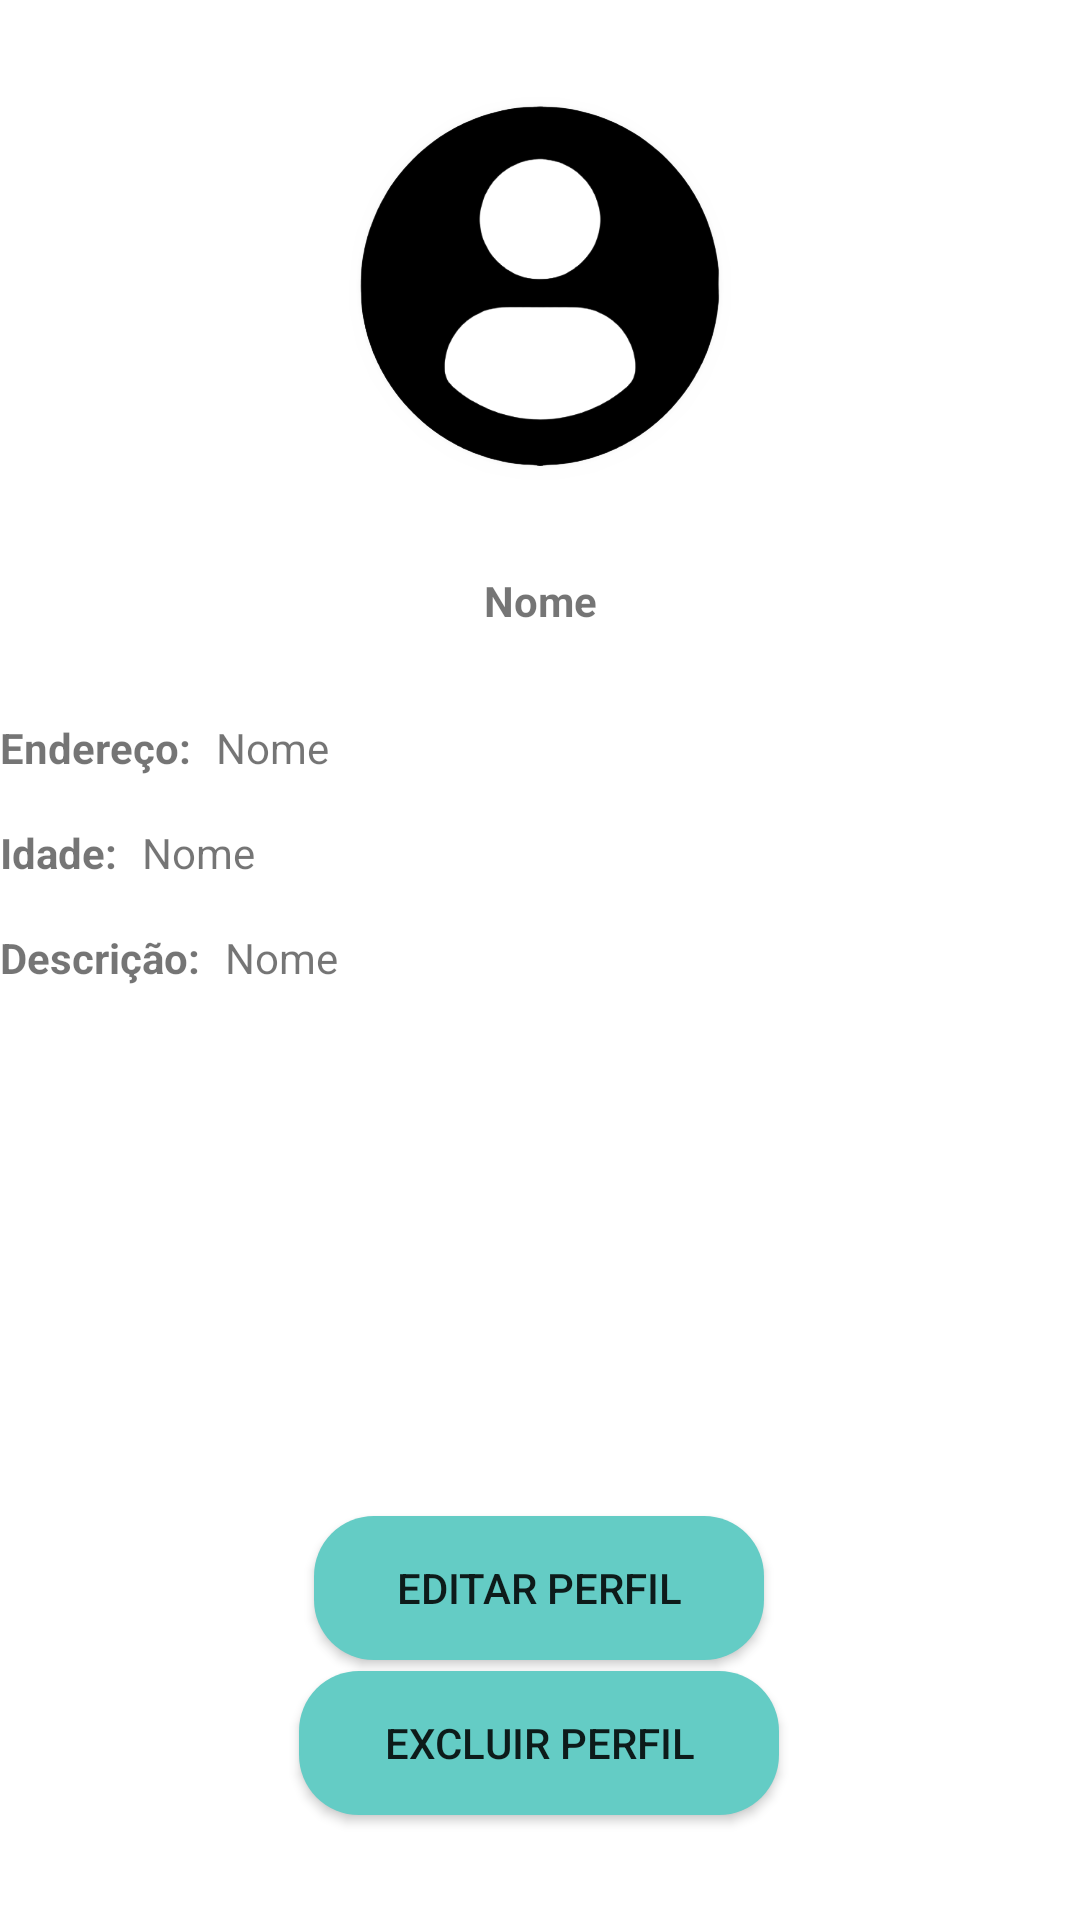

The Android layout XML behind this screen, and the referenced resources:
<!-- AndroidManifest.xml: application theme Theme.PFItesst -->
<!-- res/layout/activity_perfil_empregador.xml -->
<?xml version="1.0" encoding="utf-8"?>
<LinearLayout xmlns:android="http://schemas.android.com/apk/res/android"
    xmlns:app="http://schemas.android.com/apk/res-auto"
    xmlns:tools="http://schemas.android.com/tools"
    android:layout_width="match_parent"
    android:layout_height="match_parent"
    android:layout_marginLeft="20dp"
    android:layout_marginTop="20dp"
    android:layout_marginRight="20dp"
    android:layout_marginBottom="20dp"
    android:orientation="vertical"
    tools:context=".MainActivity">

    <LinearLayout
        android:layout_width="match_parent"
        android:layout_height="wrap_content"
        android:layout_gravity="center_horizontal"
        android:gravity="center_horizontal"
        android:orientation="vertical">

        <androidx.cardview.widget.CardView
            android:id="@+id/cardView"
            android:layout_width="wrap_content"
            android:layout_height="wrap_content"
            app:cardCornerRadius="100dp"
            app:cardElevation="4dp"
            app:cardUseCompatPadding="true">

            <ImageView
                android:id="@+id/foto_perfil"
                android:layout_width="120dp"
                android:layout_height="120dp"
                android:scaleType="centerCrop"
                android:src="@drawable/user_ft" />
        </androidx.cardview.widget.CardView>

        <TextView
            android:id="@+id/nome_user"
            android:layout_width="match_parent"
            android:layout_height="wrap_content"
            android:layout_marginBottom="30dp"
            android:gravity="center"
            android:text="Nome"
            android:textStyle="bold" />

        <LinearLayout
            android:layout_width="match_parent"
            android:layout_height="wrap_content"
            android:orientation="horizontal">

            <TextView
                android:id="@+id/text"
                android:layout_width="wrap_content"
                android:layout_height="wrap_content"
                android:gravity="center"
                android:text="Endereço: "
                android:textStyle="bold"
                android:layout_marginRight="5dp"/>

            <TextView
                android:id="@+id/endereco"
                android:layout_width="wrap_content"
                android:layout_height="wrap_content"
                android:text="Nome" />

        </LinearLayout>

        <LinearLayout
            android:layout_width="match_parent"
            android:layout_height="wrap_content"
            android:layout_marginTop="16dp"
            android:orientation="horizontal">

            <TextView
                android:id="@+id/text2"
                android:layout_width="wrap_content"
                android:layout_height="wrap_content"
                android:layout_marginRight="5dp"
                android:gravity="center"
                android:text="Idade: "
                android:textStyle="bold" />

            <TextView
                android:id="@+id/idade"
                android:layout_width="wrap_content"
                android:layout_height="wrap_content"
                android:text="Nome" />

        </LinearLayout>

        <LinearLayout
            android:layout_width="match_parent"
            android:layout_height="wrap_content"
            android:layout_marginTop="16dp"
            android:orientation="horizontal">

            <TextView
                android:id="@+id/text3"
                android:layout_width="wrap_content"
                android:layout_height="wrap_content"
                android:layout_marginRight="5dp"
                android:gravity="center"
                android:text="Descrição: "
                android:textStyle="bold" />

            <TextView
                android:id="@+id/descricao_perfil"
                android:layout_width="wrap_content"
                android:layout_height="wrap_content"
                android:text="Nome" />

        </LinearLayout>

    </LinearLayout>


    <androidx.constraintlayout.widget.ConstraintLayout
        android:layout_width="match_parent"
        android:layout_height="match_parent">

        <Button
            android:id="@+id/editar_perfil"
            android:layout_width="150dp"
            android:layout_height="wrap_content"
            android:layout_gravity="bottom"
            android:layout_marginHorizontal="70dp"
            android:layout_marginVertical="35dp"
            android:background="@drawable/button_login"
            android:text="editar perfil"
            app:layout_constraintBottom_toBottomOf="parent"
            app:layout_constraintEnd_toEndOf="parent"
            app:layout_constraintHorizontal_bias="0.497"
            app:layout_constraintStart_toStartOf="parent"
            app:layout_constraintTop_toTopOf="parent"
            app:layout_constraintVertical_bias="0.733" />

        <Button
            android:id="@+id/btn_excluir"
            android:layout_width="160dp"
            android:layout_height="wrap_content"
            android:layout_gravity="bottom"
            android:layout_marginHorizontal="70dp"
            android:layout_marginVertical="35dp"
            android:layout_marginBottom="44dp"
            android:background="@drawable/button_login"
            android:text="excluir perfil"
            app:layout_constraintBottom_toBottomOf="parent"
            app:layout_constraintEnd_toEndOf="parent"
            app:layout_constraintHorizontal_bias="0.497"
            app:layout_constraintStart_toStartOf="parent" />

    </androidx.constraintlayout.widget.ConstraintLayout>


</LinearLayout>
<!-- resources referenced by this layout -->
<resources>
  <!-- drawable button_login (drawable) -->
  <?xml version="1.0" encoding="utf-8"?>
  <shape xmlns:android="http://schemas.android.com/apk/res/android"
      android:shape="rectangle">
      <corners android:radius="20dp" /> 
      <solid android:color="@color/purple_500" /> 
  </shape>
  <!-- drawable user_ft: png bitmap (drawable, 25422 bytes) -->
  <style name="Theme.PFItesst" parent="Theme.MaterialComponents.DayNight.DarkActionBar">
          
          <item name="colorPrimary">@color/purple_500</item>
          <item name="colorPrimaryVariant">@color/purple_700</item>
          <item name="colorOnPrimary">@color/white</item>
          
          <item name="colorSecondary">@color/teal_200</item>
          <item name="colorSecondaryVariant">@color/teal_700</item>
          <item name="colorOnSecondary">@color/black</item>
          
          <item name="android:statusBarColor">?attr/colorPrimaryVariant</item>
          
      </style>
  <color name="purple_500">#64CCC5</color>
  <color name="purple_700">#64CCC5</color>
  <color name="white">#FFFFFFFF</color>
  <color name="teal_200">#FF03DAC5</color>
  <color name="teal_700">#FF018786</color>
  <color name="black">#FF000000</color>
</resources>
